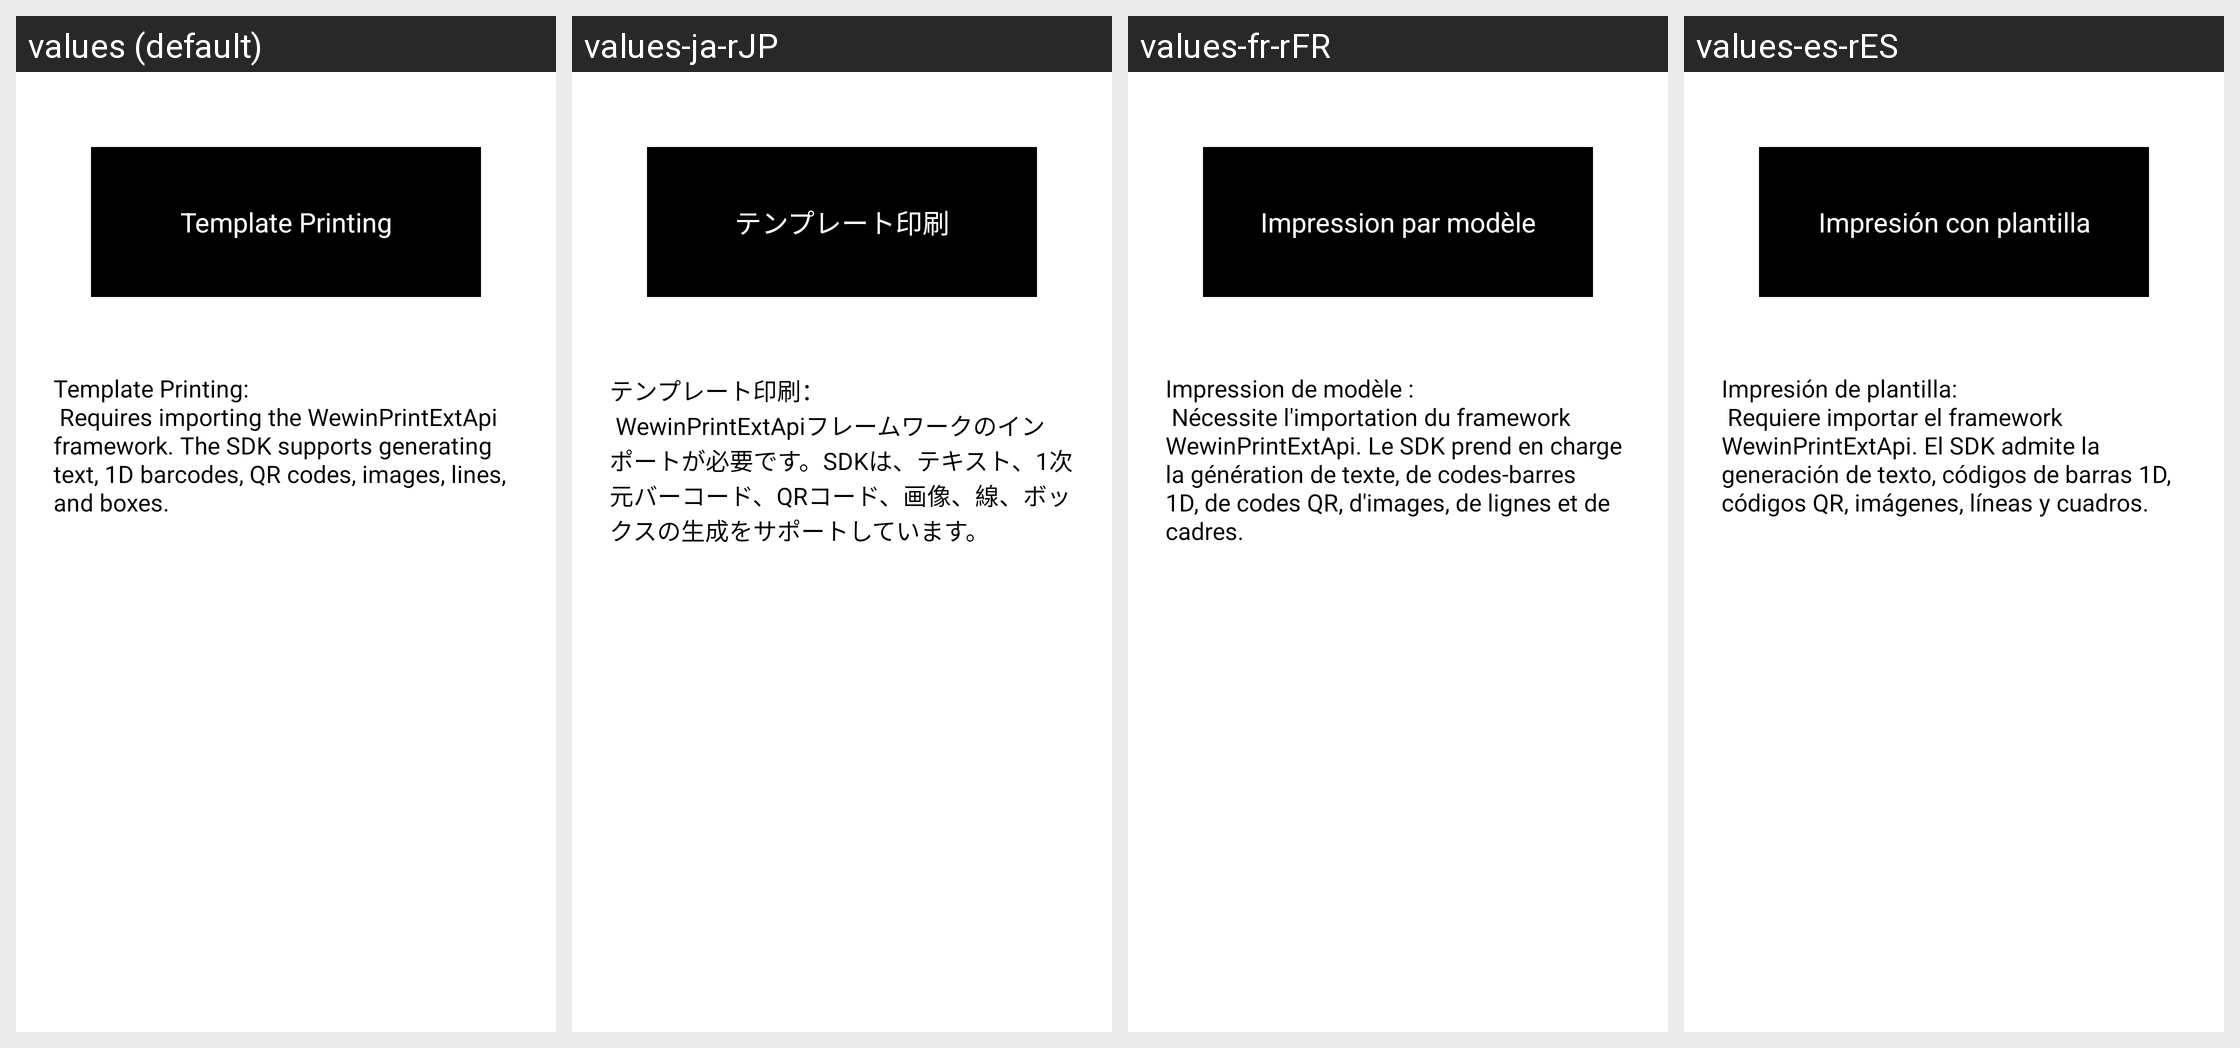

This grid shows one Android layout under several languages. Give, for every string resource on the screen, its name, the default text and each shown locale's text.
Android screen res/layout/activity_main.xml rendered under 4 locales, left to right: values (default), values-ja-rJP, values-fr-rFR, values-es-rES. Device: Nexus 5 (rendered at 1080×1920; each locale shown at half size, 540×960, under a caption strip naming it); theme Theme.ExtApiDemo.
Other locales in the repository, not shown: values-de-rDE, values-it-rIT, values-ko, values-zh.
Strings drawn on this screen, with the default value and each locale's value (text and hints the layout hard-codes appear in the picture but are not listed):

print_template
  values: Template Printing
  values-ja-rJP: テンプレート印刷
  values-fr-rFR: Impression par modèle
  values-es-rES: Impresión con plantilla

template_printing_des
  values: Template Printing: 
       Requires importing the WewinPrintExtApi framework. The SDK supports generating text, 1D barcodes, QR codes, images, lines, and boxes.
  values-ja-rJP: テンプレート印刷：
       WewinPrintExtApiフレームワークのインポートが必要です。SDKは、テキスト、1次元バーコード、QRコード、画像、線、ボックスの生成をサポートしています。
  values-fr-rFR: Impression de modèle : 
       Nécessite l'importation du framework WewinPrintExtApi. Le SDK prend en charge la génération de texte, de codes-barres 1D, de codes QR, d'images, de lignes et de cadres.
  values-es-rES: Impresión de plantilla: 
       Requiere importar el framework WewinPrintExtApi. El SDK admite la generación de texto, códigos de barras 1D, códigos QR, imágenes, líneas y cuadros.
